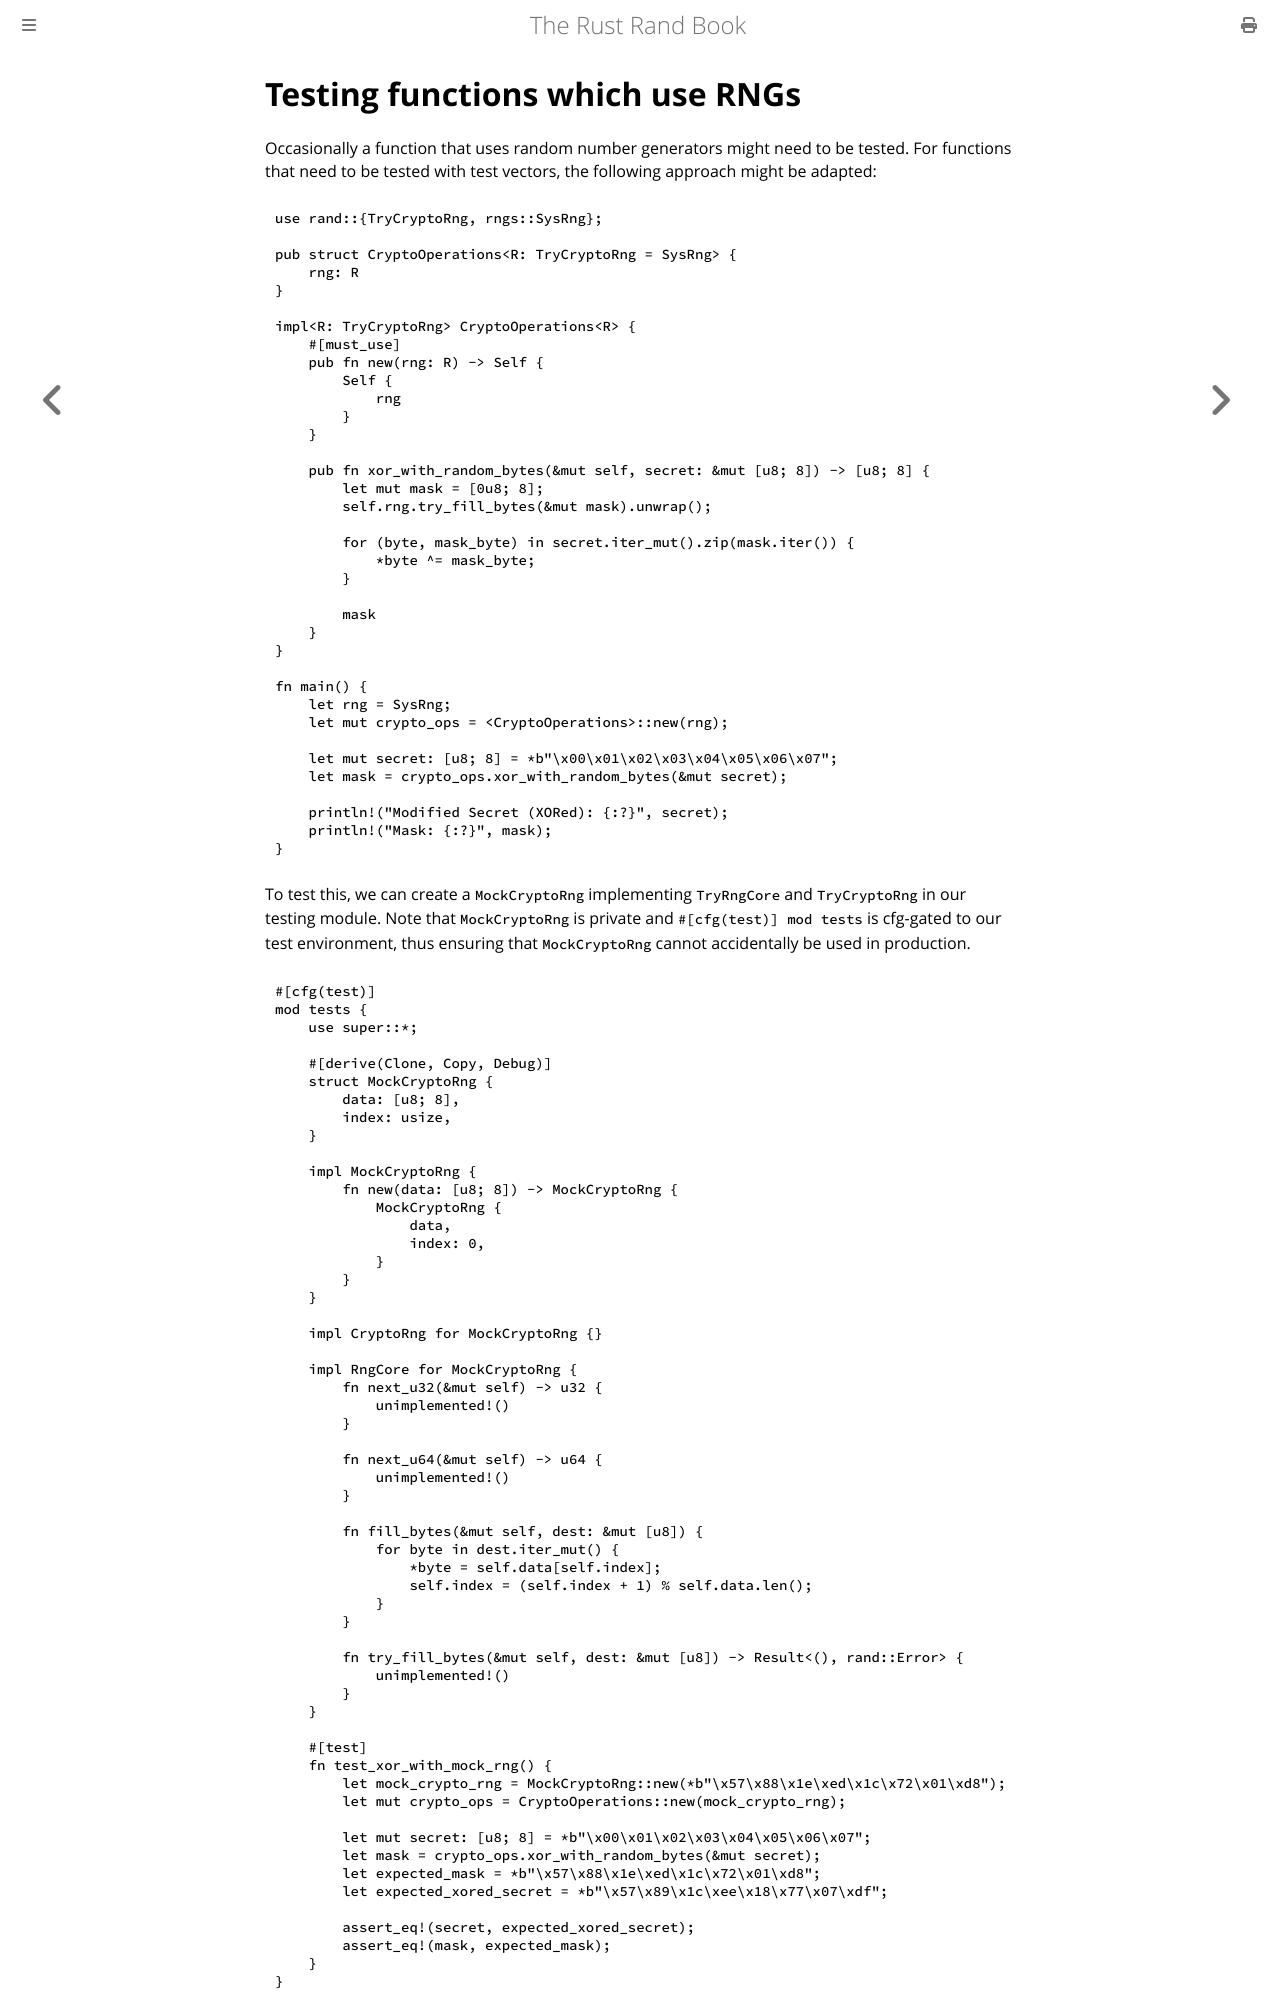

repository: rust-random/book · page: guide-test-fn-rng.html · generator: mdbook

# Testing functions which use RNGs

Occasionally a function that uses random number generators might need to be tested. For functions that need to be tested with test vectors, the following approach might be adapted:

```rust
use rand::{TryCryptoRng, rngs::SysRng};

pub struct CryptoOperations<R: TryCryptoRng = SysRng> {
    rng: R
}

impl<R: TryCryptoRng> CryptoOperations<R> {
    #[must_use]
    pub fn new(rng: R) -> Self {
        Self {
            rng
        }
    }

    pub fn xor_with_random_bytes(&mut self, secret: &mut [u8; 8]) -> [u8; 8] {
        let mut mask = [0u8; 8];
        self.rng.try_fill_bytes(&mut mask).unwrap();

        for (byte, mask_byte) in secret.iter_mut().zip(mask.iter()) {
            *byte ^= mask_byte;
        }

        mask
    }
}

fn main() {
    let rng = SysRng;
    let mut crypto_ops = <CryptoOperations>::new(rng);

    let mut secret: [u8; 8] = *b"\x00\x01\x02\x03\x04\x05\x06\x07";
    let mask = crypto_ops.xor_with_random_bytes(&mut secret);
    
    println!("Modified Secret (XORed): {:?}", secret);
    println!("Mask: {:?}", mask);
}
```

To test this, we can create a `MockCryptoRng` implementing `TryRngCore` and `TryCryptoRng` in our testing module. Note that `MockCryptoRng` is private and `#[cfg(test)] mod tests` is cfg-gated to our test environment, thus ensuring that `MockCryptoRng` cannot accidentally be used in production.

```rust,noplayground
#[cfg(test)]
mod tests {
    use super::*;

    #[derive(Clone, Copy, Debug)]
    struct MockCryptoRng {
        data: [u8; 8],
        index: usize,
    }

    impl MockCryptoRng {
        fn new(data: [u8; 8]) -> MockCryptoRng {
            MockCryptoRng {
                data,
                index: 0,
            }
        }
    }

    impl CryptoRng for MockCryptoRng {}

    impl RngCore for MockCryptoRng {
        fn next_u32(&mut self) -> u32 {
            unimplemented!()
        }

        fn next_u64(&mut self) -> u64 {
            unimplemented!()
        }

        fn fill_bytes(&mut self, dest: &mut [u8]) {
            for byte in dest.iter_mut() {
                *byte = self.data[self.index];
                self.index = (self.index + 1) % self.data.len();
            }
        }

        fn try_fill_bytes(&mut self, dest: &mut [u8]) -> Result<(), rand::Error> {
            unimplemented!()
        }
    }

    #[test]
    fn test_xor_with_mock_rng() {
        let mock_crypto_rng = MockCryptoRng::new(*b"\x57\x88\x1e\xed\x1c\x72\x01\xd8");
        let mut crypto_ops = CryptoOperations::new(mock_crypto_rng);

        let mut secret: [u8; 8] = *b"\x00\x01\x02\x03\x04\x05\x06\x07";
        let mask = crypto_ops.xor_with_random_bytes(&mut secret);
        let expected_mask = *b"\x57\x88\x1e\xed\x1c\x72\x01\xd8";
        let expected_xored_secret = *b"\x57\x89\x1c\xee\x18\x77\x07\xdf";
